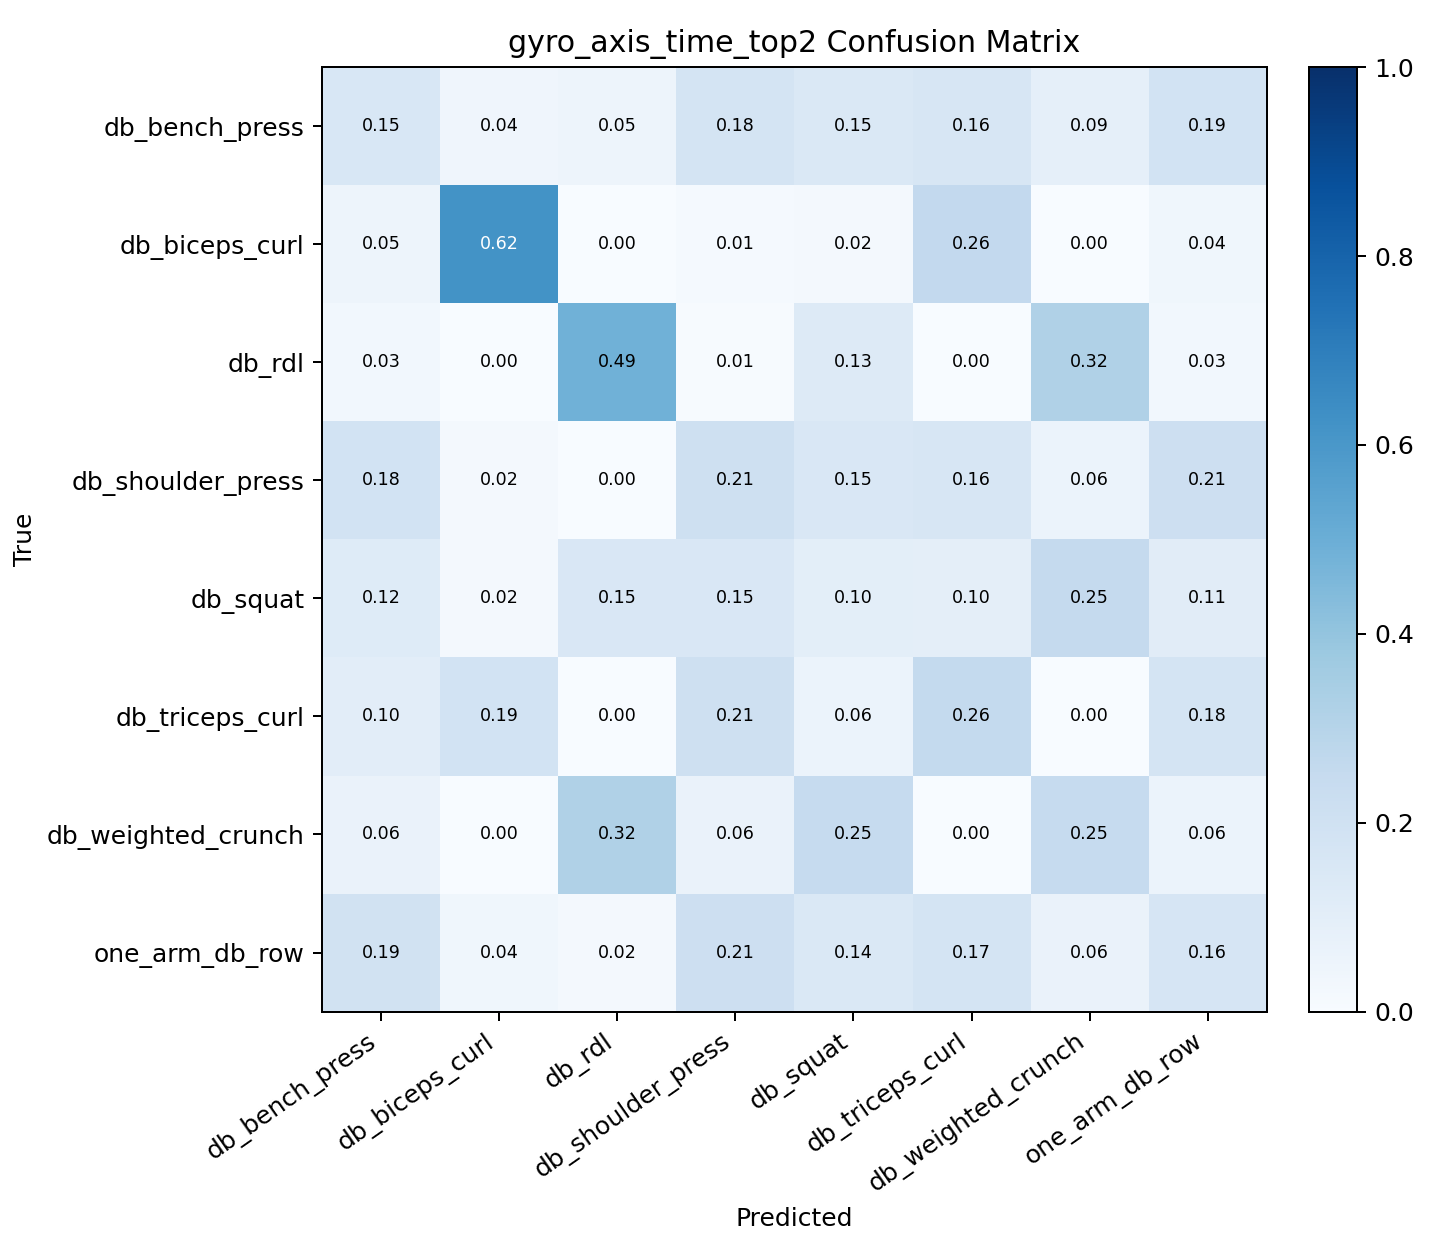

Values plotted in this chart, from the file beside it:
, db_bench_press, db_biceps_curl, db_rdl, db_shoulder_press, db_squat, db_triceps_curl, db_weighted_crunch, one_arm_db_row
db_bench_press, 0.1529, 0.04118, 0.05, 0.1765, 0.1471, 0.1588, 0.08824, 0.1853
db_biceps_curl, 0.04861, 0.6181, 0.0, 0.01389, 0.02083, 0.2604, 0.0, 0.03819
db_rdl, 0.03072, 0.0, 0.4881, 0.006826, 0.1263, 0.0, 0.3174, 0.03072
db_shoulder_press, 0.1841, 0.01805, 0.00361, 0.2058, 0.1516, 0.1625, 0.06137, 0.213
db_squat, 0.1218, 0.01603, 0.1506, 0.1506, 0.09936, 0.09615, 0.2532, 0.1122
db_triceps_curl, 0.1049, 0.1869, 0.003279, 0.2098, 0.0623, 0.2557, 0.0, 0.177
db_weighted_crunch, 0.06355, 0.0, 0.3177, 0.06355, 0.2475, 0.0, 0.2475, 0.0602
one_arm_db_row, 0.1903, 0.03548, 0.01613, 0.2129, 0.1419, 0.1742, 0.06452, 0.1645
